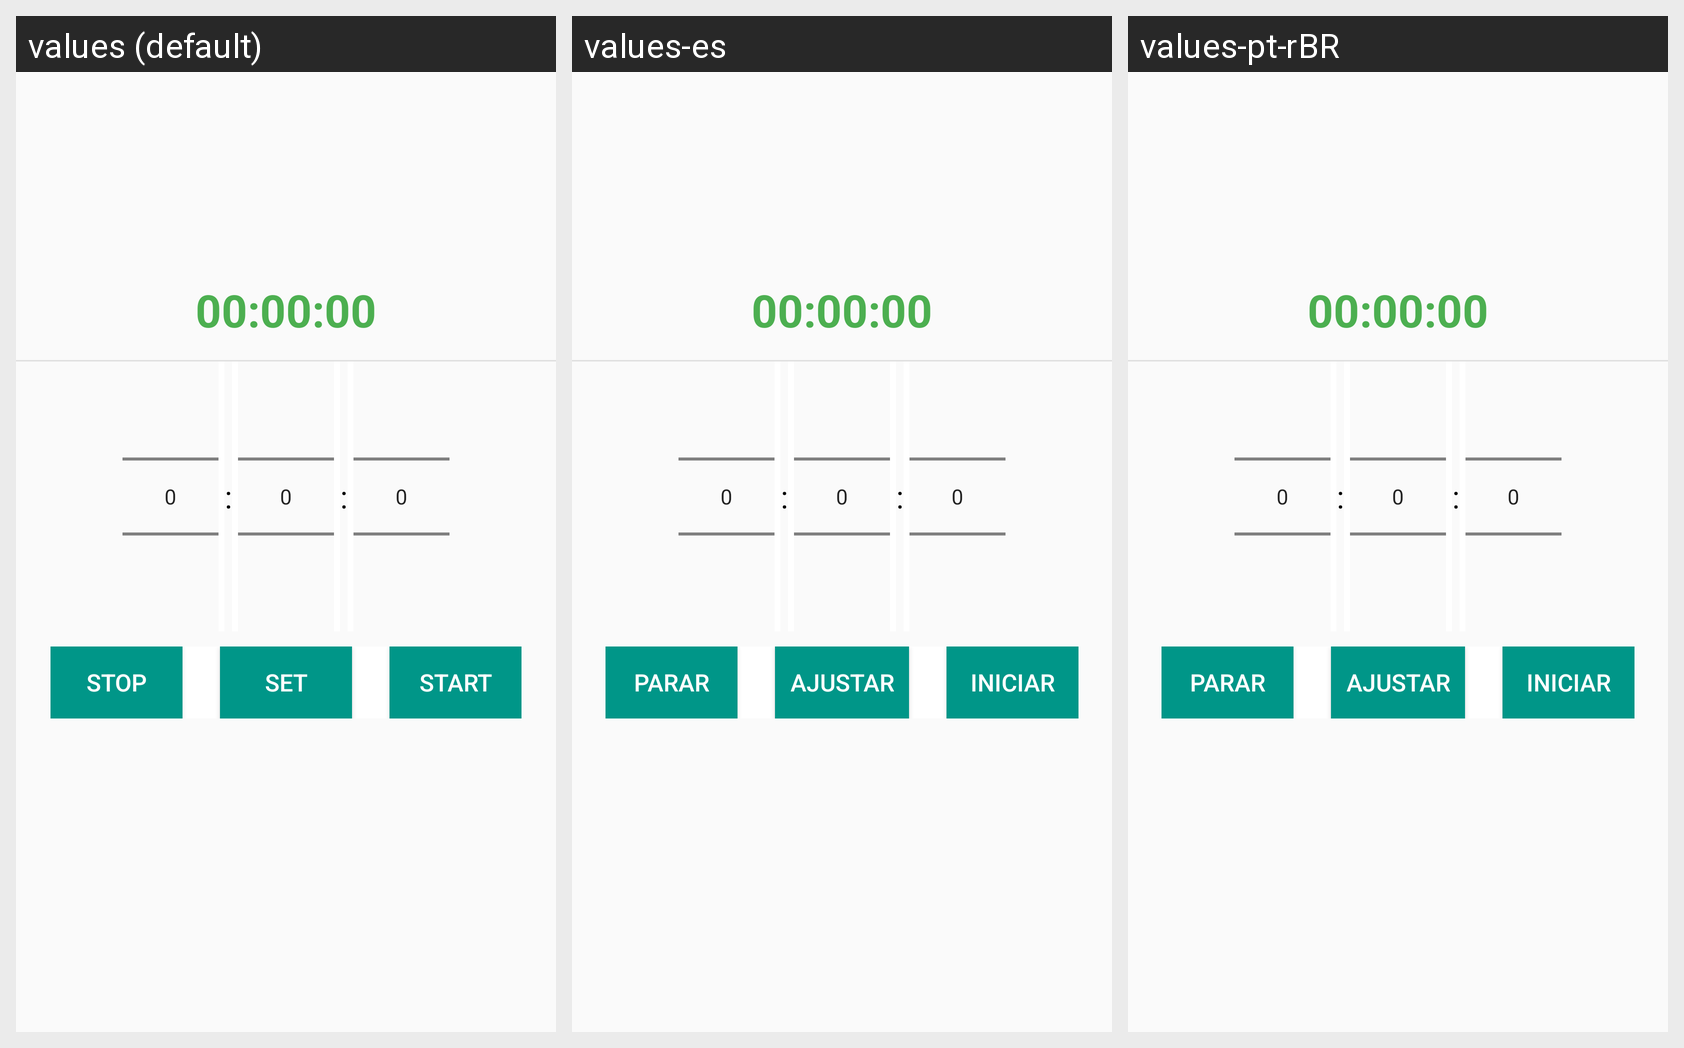

This grid shows one Android layout under several languages. Give, for every string resource on the screen, its name, the default text and each shown locale's text.
Android screen res/layout/timer.xml rendered under 3 locales, left to right: values (default), values-es, values-pt-rBR. Device: Nexus 5 (rendered at 1080×1920; each locale shown at half size, 540×960, under a caption strip naming it); theme AppThemeLight.
Strings drawn on this screen, with the default value and each locale's value (text and hints the layout hard-codes, and strings that could not be matched under every locale, appear in the picture but are not listed):

timer
  values: 00:00:00
  values-es: 00:00:00  [not translated; the default value is used]
  values-pt-rBR: 00:00:00  [not translated; the default value is used]

Stop
  values: Stop
  values-es: Parar
  values-pt-rBR: Parar

Set
  values: Set
  values-es: Ajustar
  values-pt-rBR: Ajustar

Start
  values: Start
  values-es: Iniciar
  values-pt-rBR: Iniciar
